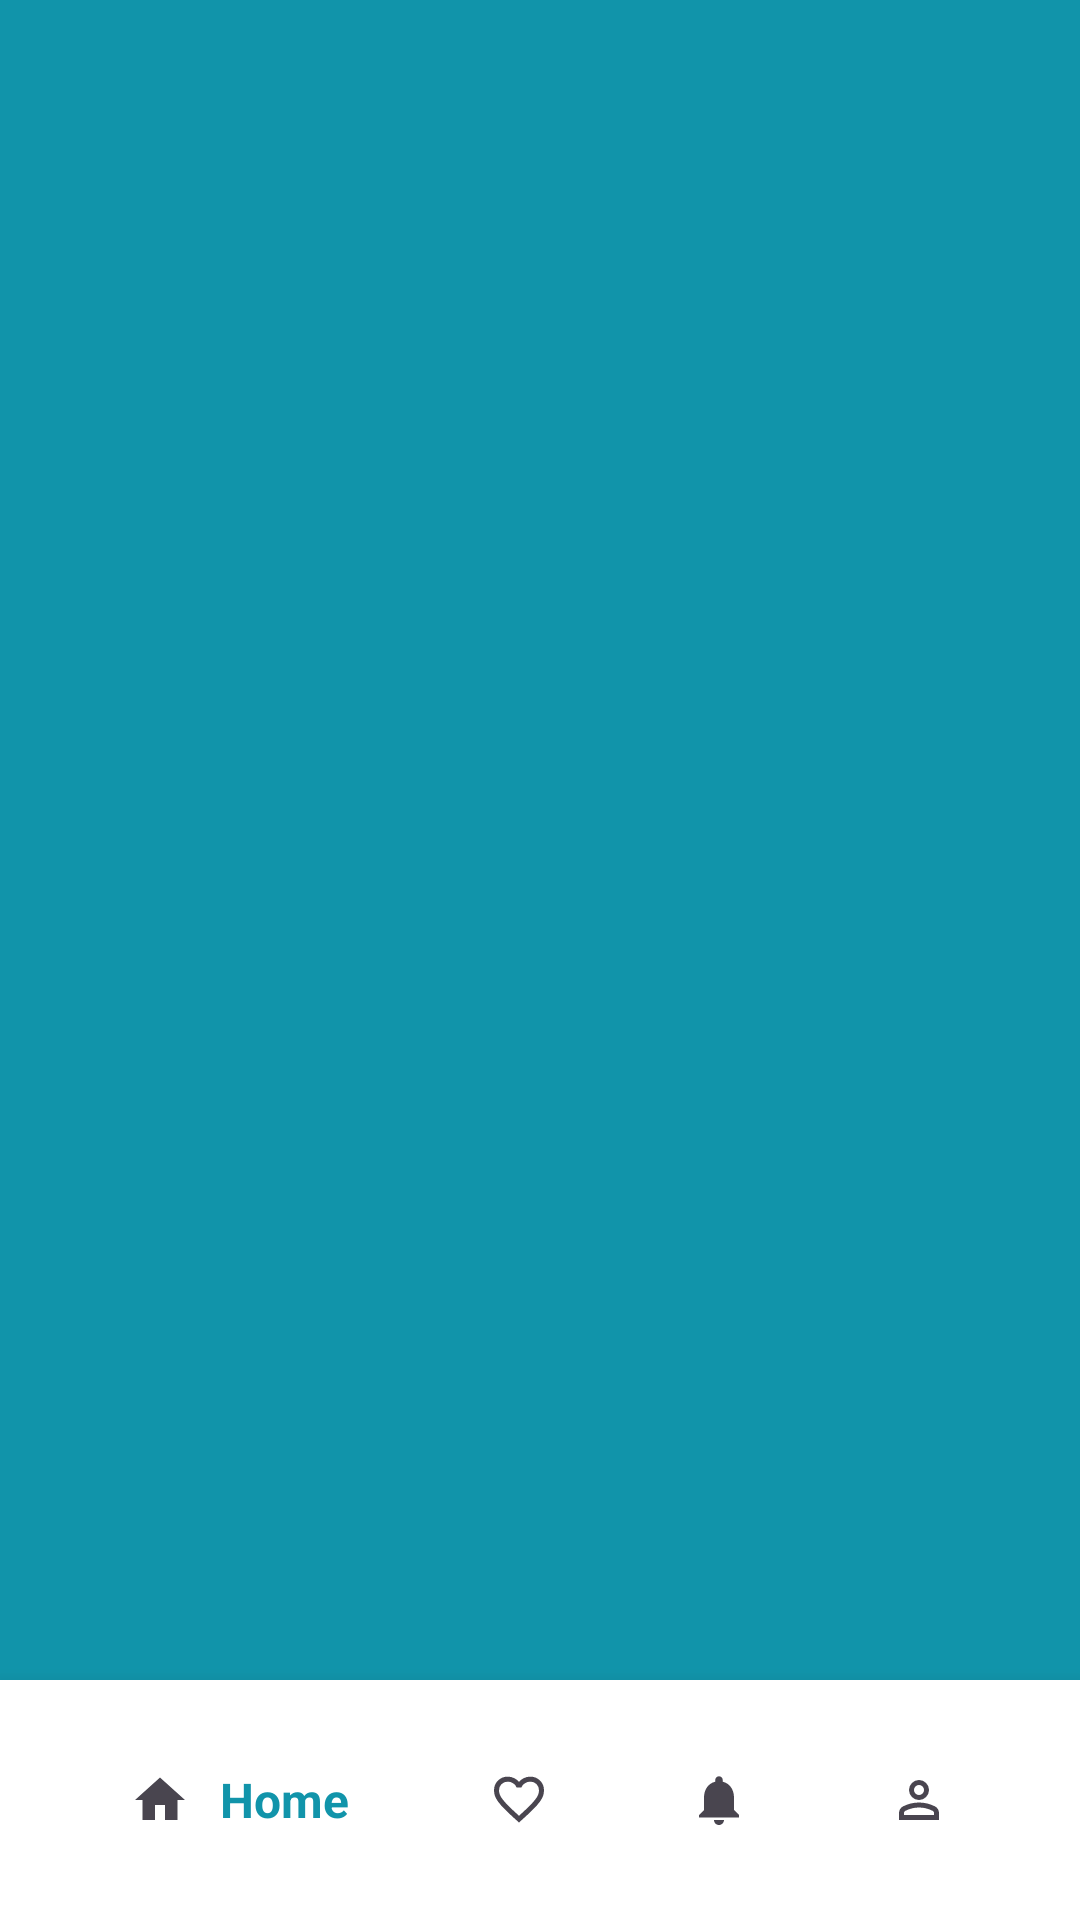

Layout XML and referenced resources for this Android screen:
<!-- AndroidManifest.xml: application theme Theme.CustomBotton_app -->
<!-- res/layout/activity_main.xml -->
<?xml version="1.0" encoding="utf-8"?>
<RelativeLayout xmlns:android="http://schemas.android.com/apk/res/android"
    xmlns:app="http://schemas.android.com/apk/res-auto"
    xmlns:tools="http://schemas.android.com/tools"
    android:id="@+id/main"
    android:layout_width="match_parent"
    android:layout_height="match_parent"
    android:background="@color/home"
    tools:context=".MainActivity">

    <androidx.fragment.app.FragmentContainerView
        android:layout_width="match_parent"
        android:id="@+id/fragmentContainer"
        android:layout_height="match_parent"
        android:layout_above="@id/bottonBar"/>

    <LinearLayout
        android:id="@+id/bottonBar"
        android:layout_width="match_parent"
        android:layout_height="wrap_content"
        android:orientation="horizontal"
        android:weightSum="4"
        android:paddingStart="20dp"
        android:paddingEnd="20dp"
        android:paddingTop="15dp"
        android:paddingBottom="15dp"
        android:elevation="10dp"
        android:gravity="center"
        android:background="@color/white"
        android:layout_alignParentBottom="true"
        tools:targetApi="lollipop">

        <LinearLayout
            android:id="@+id/homeLayout"
            android:background="@drawable/round_back_home_100"
            android:layout_width="wrap_content"
            android:layout_height="50dp"
            android:orientation="horizontal"
            android:paddingStart="5dp"
            android:paddingEnd="5dp"
            android:gravity="center"
            android:layout_weight="1">
            
            <ImageView
                android:id="@+id/homeImage"
                android:layout_width="20dp"
                android:layout_height="wrap_content"
                android:adjustViewBounds="true"
                android:src="@drawable/baseline_home_selected"/>
            
            <TextView
                android:id="@+id/homeTxt"
                android:layout_width="wrap_content"
                android:layout_height="wrap_content"
                android:text="Home"
                android:textStyle="bold"
                android:textColor="@color/home"
                android:layout_marginStart="10dp"
                android:textSize="16sp"/>

        </LinearLayout>

        <LinearLayout
            android:id="@+id/likeLayout"
            android:background="@android:color/transparent"
            android:layout_width="wrap_content"
            android:layout_height="50dp"
            android:orientation="horizontal"
            android:paddingStart="5dp"
            android:paddingEnd="5dp"
            android:gravity="center"
            android:layout_weight="1">

            <ImageView
                android:id="@+id/likeImage"
                android:layout_width="20dp"
                android:layout_height="wrap_content"
                android:adjustViewBounds="true"
                android:src="@drawable/favorite_selected"/>

            <TextView
                android:id="@+id/likeTxt"
                android:visibility="gone"
                android:layout_width="wrap_content"
                android:layout_height="wrap_content"
                android:text="Like"
                android:textStyle="bold"
                android:textColor="@color/like"
                android:layout_marginStart="10dp"
                android:textSize="16sp"/>

        </LinearLayout>

        <LinearLayout
            android:id="@+id/notificationLayout"
            android:background="@android:color/transparent"
            android:layout_width="wrap_content"
            android:layout_height="50dp"
            android:orientation="horizontal"
            android:paddingStart="5dp"
            android:paddingEnd="5dp"
            android:gravity="center"
            android:layout_weight="1">

            <ImageView
                android:id="@+id/notificationImage"
                android:layout_width="20dp"
                android:layout_height="wrap_content"
                android:adjustViewBounds="true"
                android:src="@drawable/baseline_notifications_setected"/>

            <TextView
                android:id="@+id/notificationTxt"
                android:visibility="gone"
                android:layout_width="wrap_content"
                android:layout_height="wrap_content"
                android:text="Notification"
                android:textStyle="bold"
                android:textColor="@color/notification"
                android:layout_marginStart="10dp"
                android:textSize="16sp"/>

        </LinearLayout>

        <LinearLayout
            android:id="@+id/profileLayout"
            android:background="@android:color/transparent"
            android:layout_width="wrap_content"
            android:layout_height="50dp"
            android:orientation="horizontal"
            android:paddingStart="5dp"
            android:paddingEnd="5dp"
            android:gravity="center"
            android:layout_weight="1">

            <ImageView
                android:id="@+id/profileImage"
                android:layout_width="20dp"
                android:layout_height="wrap_content"
                android:adjustViewBounds="true"
                android:src="@drawable/person_selected"/>

            <TextView
                android:id="@+id/profileTxt"
                android:visibility="gone"
                android:layout_width="wrap_content"
                android:layout_height="wrap_content"
                android:text="Profile"
                android:textStyle="bold"
                android:textColor="@color/profile"
                android:layout_marginStart="10dp"
                android:textSize="16sp"/>

        </LinearLayout>

    </LinearLayout>

</RelativeLayout>
<!-- resources referenced by this layout -->
<resources>
  <color name="home">#1194AA</color>
  <color name="like">#C9379D</color>
  <color name="notification">#AE7E0F</color>
  <color name="profile">#5B37B7</color>
  <color name="white">#FFFFFFFF</color>
  <!-- drawable baseline_home_selected (drawable) -->
  <vector xmlns:android="http://schemas.android.com/apk/res/android"
      android:height="24dp"
      android:tint="?attr/colorControlNormal"
      android:viewportHeight="24"
      android:viewportWidth="24"
      android:width="24dp">
        
      <path
          android:fillColor="@color/home"
          android:pathData="M10,20v-6h4v6h5v-8h3L12,3 2,12h3v8z"
          />
      
  </vector>
  <!-- drawable baseline_notifications_setected (drawable) -->
  <vector xmlns:android="http://schemas.android.com/apk/res/android"
      android:height="24dp"
      android:tint="?attr/colorControlNormal"
      android:viewportHeight="24"
      android:viewportWidth="24"
      android:width="24dp">
        
      <path android:fillColor="@color/notification"
            android:pathData="M12,22c1.1,0 2,-0.9 2,-2h-4c0,1.1 0.89,2 2,2zM18,16v-5c0,-3.07 -1.64,-5.64 -4.5,-6.32L13.5,4c0,-0.83 -0.67,-1.5 -1.5,-1.5s-1.5,0.67 -1.5,1.5v0.68C7.63,5.36 6,7.92 6,11v5l-2,2v1h16v-1l-2,-2z"/>
      
  </vector>
  <!-- drawable favorite_selected (drawable) -->
  <vector xmlns:android="http://schemas.android.com/apk/res/android"
      android:width="24dp"
      android:height="24dp"
      android:viewportWidth="960"
      android:viewportHeight="960"
      android:tint="?attr/colorControlNormal">
    <path
        android:fillColor="@color/like"
        android:pathData="M480,840L422,788Q321,697 255,631Q189,565 150,512.5Q111,460 95.5,416Q80,372 80,326Q80,232 143,169Q206,106 300,106Q352,106 399,128Q446,150 480,190Q514,150 561,128Q608,106 660,106Q754,106 817,169Q880,232 880,326Q880,372 864.5,416Q849,460 810,512.5Q771,565 705,631Q639,697 538,788L480,840ZM480,732Q576,646 638,584.5Q700,523 736,477.5Q772,432 786,396.5Q800,361 800,326Q800,266 760,226Q720,186 660,186Q613,186 573,212.5Q533,239 518,280L518,280L442,280L442,280Q427,239 387,212.5Q347,186 300,186Q240,186 200,226Q160,266 160,326Q160,361 174,396.5Q188,432 224,477.5Q260,523 322,584.5Q384,646 480,732ZM480,459Q480,459 480,459Q480,459 480,459Q480,459 480,459Q480,459 480,459Q480,459 480,459Q480,459 480,459Q480,459 480,459Q480,459 480,459L480,459L480,459L480,459Q480,459 480,459Q480,459 480,459Q480,459 480,459Q480,459 480,459Q480,459 480,459Q480,459 480,459Q480,459 480,459Q480,459 480,459Z"/>
  </vector>
  <!-- drawable person_selected (drawable) -->
  <vector xmlns:android="http://schemas.android.com/apk/res/android"
      android:width="24dp"
      android:height="24dp"
      android:viewportWidth="960"
      android:viewportHeight="960"
      android:tint="?attr/colorControlNormal">
    <path
        android:fillColor="@color/profile"
        android:pathData="M480,480Q414,480 367,433Q320,386 320,320Q320,254 367,207Q414,160 480,160Q546,160 593,207Q640,254 640,320Q640,386 593,433Q546,480 480,480ZM160,800L160,688Q160,654 177.5,625.5Q195,597 224,582Q286,551 350,535.5Q414,520 480,520Q546,520 610,535.5Q674,551 736,582Q765,597 782.5,625.5Q800,654 800,688L800,800L160,800ZM240,720L720,720L720,688Q720,677 714.5,668Q709,659 700,654Q646,627 591,613.5Q536,600 480,600Q424,600 369,613.5Q314,627 260,654Q251,659 245.5,668Q240,677 240,688L240,720ZM480,400Q513,400 536.5,376.5Q560,353 560,320Q560,287 536.5,263.5Q513,240 480,240Q447,240 423.5,263.5Q400,287 400,320Q400,353 423.5,376.5Q447,400 480,400ZM480,320Q480,320 480,320Q480,320 480,320Q480,320 480,320Q480,320 480,320Q480,320 480,320Q480,320 480,320Q480,320 480,320Q480,320 480,320ZM480,720L480,720Q480,720 480,720Q480,720 480,720Q480,720 480,720Q480,720 480,720Q480,720 480,720Q480,720 480,720Q480,720 480,720Q480,720 480,720L480,720L480,720Z"/>
  </vector>
  <style name="Theme.CustomBotton_app" parent="Base.Theme.CustomBotton_app" />
  <style name="Base.Theme.CustomBotton_app" parent="Theme.Material3.DayNight.NoActionBar">
          
          
      </style>
</resources>
